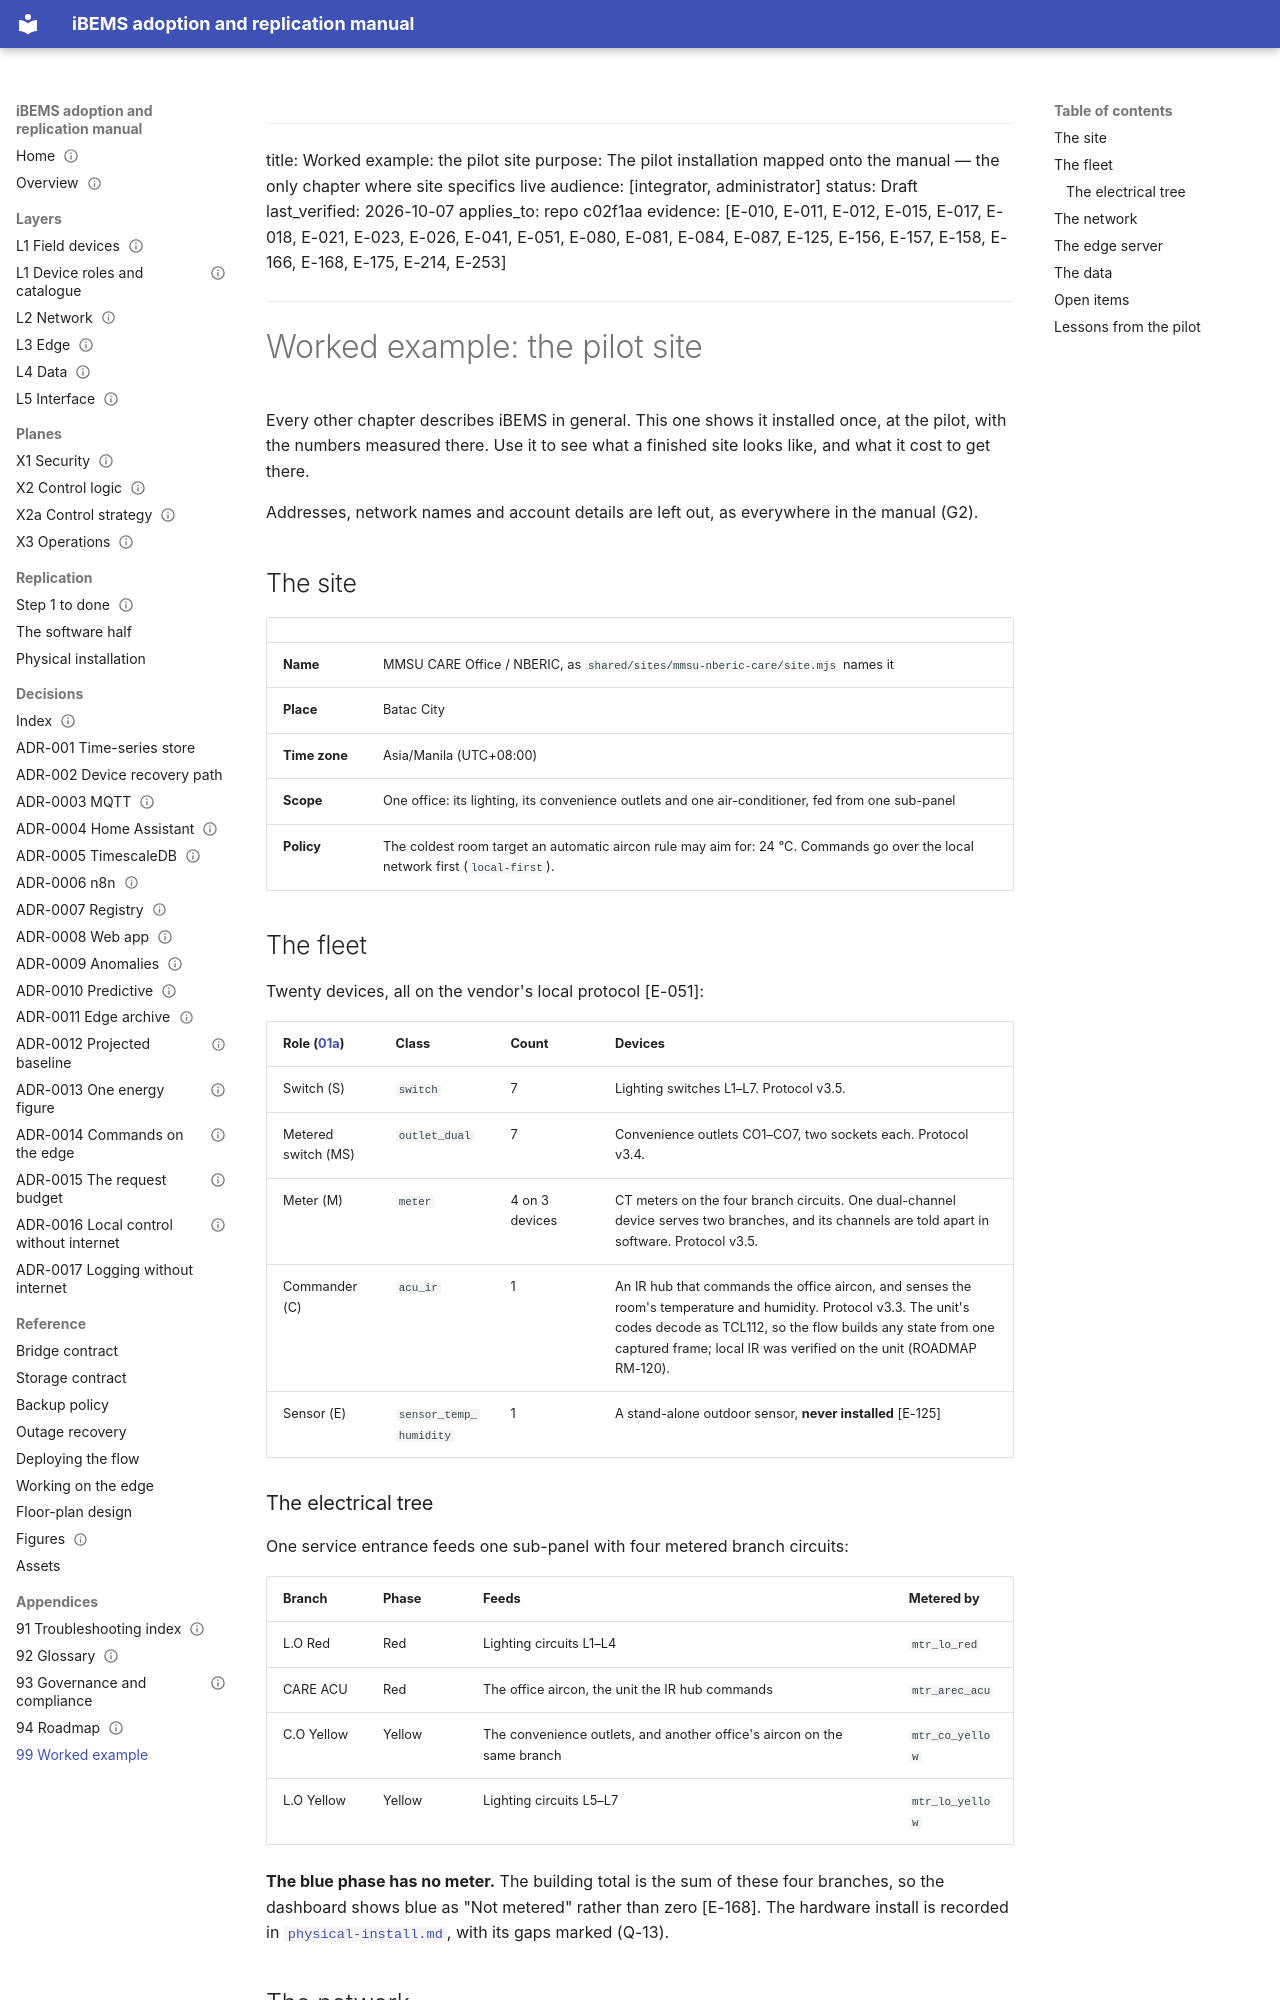

repository: bems2026/bems · page: 99-worked-example/index.html · generator: mkdocs

---
title: Worked example: the pilot site
purpose: The pilot installation mapped onto the manual — the only chapter where site specifics live
audience: [integrator, administrator]
status: Draft
last_verified: 2026-10-07
applies_to: repo c02f1aa
evidence: [E-010, E-011, E-012, E-015, E-017, E-018, E-021, E-023, E-026, E-041, E-051, E-080, E-081, E-084, E-087, E-125, E-156, E-157, E-158, E-166, E-168, E-175, E-214, E-253]
---

# Worked example: the pilot site

Every other chapter describes iBEMS in general. This one shows it installed once, at the pilot, with the numbers
measured there. Use it to see what a finished site looks like, and what it cost to get there.

Addresses, network names and account details are left out, as everywhere in the manual (G2).

## The site

| | |
|---|---|
| **Name** | MMSU CARE Office / NBERIC, as `shared/sites/mmsu-nberic-care/site.mjs` names it |
| **Place** | Batac City |
| **Time zone** | Asia/Manila (UTC+08:00) |
| **Scope** | One office: its lighting, its convenience outlets and one air-conditioner, fed from one sub-panel |
| **Policy** | The coldest room target an automatic aircon rule may aim for: 24 °C. Commands go over the local network first (`local-first`). |

## The fleet

Twenty devices, all on the vendor's local protocol [E-051]:

| Role ([01a](01a-device-roles.md)) | Class | Count | Devices |
|---|---|---|---|
| Switch (S) | `switch` | 7 | Lighting switches L1–L7. Protocol v3.5. |
| Metered switch (MS) | `outlet_dual` | 7 | Convenience outlets CO1–CO7, two sockets each. Protocol v3.4. |
| Meter (M) | `meter` | 4 on 3 devices | CT meters on the four branch circuits. One dual-channel device serves two branches, and its channels are told apart in software. Protocol v3.5. |
| Commander (C) | `acu_ir` | 1 | An IR hub that commands the office aircon, and senses the room's temperature and humidity. Protocol v3.3. The unit's codes decode as TCL112, so the flow builds any state from one captured frame; local IR was verified on the unit (ROADMAP RM-120). |
| Sensor (E) | `sensor_temp_humidity` | 1 | A stand-alone outdoor sensor, **never installed** [E-125] |
